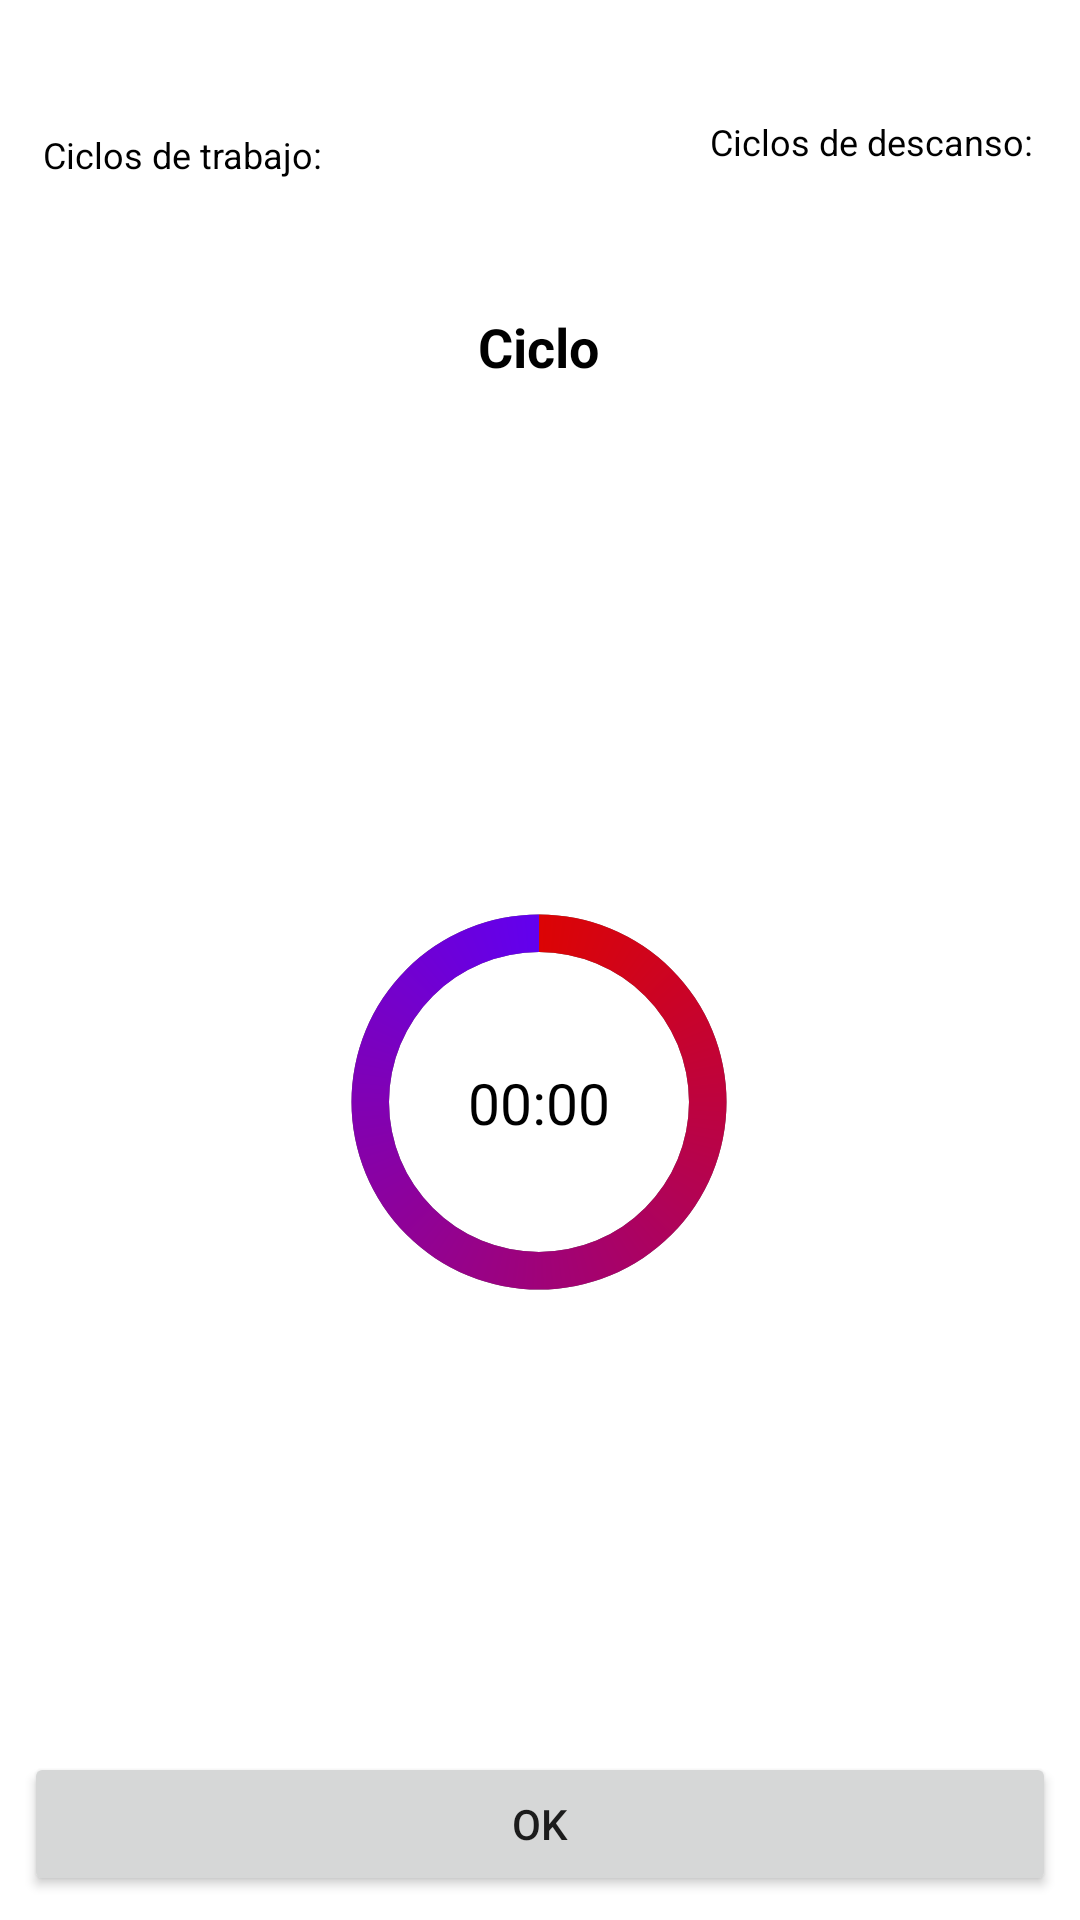

Layout XML and referenced resources for this Android screen:
<!-- AndroidManifest.xml: application theme Theme.Tymodoro -->
<!-- res/layout/pomodore_timer_dialog_layout.xml -->
<?xml version="1.0" encoding="utf-8"?>
<FrameLayout
    xmlns:android="http://schemas.android.com/apk/res/android"
    xmlns:app="http://schemas.android.com/apk/res-auto"
    xmlns:tools="http://schemas.android.com/tools"
    android:layout_width="match_parent"
    android:layout_height="@dimen/bottom_sheet_peek">

    <androidx.constraintlayout.widget.ConstraintLayout
        android:padding="8dp"
        android:layout_width="match_parent"
        android:layout_height="match_parent">

        <ProgressBar
            android:id="@+id/progressPomodore"
            android:layout_width="150dp"
            android:layout_height="150dp"
            android:indeterminateOnly="false"
            android:progress="100"
            android:progressDrawable="@drawable/circle_progress1"
            app:layout_constraintBottom_toBottomOf="parent"
            app:layout_constraintEnd_toEndOf="parent"
            app:layout_constraintHorizontal_bias="0.498"
            app:layout_constraintStart_toStartOf="parent"
            app:layout_constraintTop_toTopOf="parent"
            app:layout_constraintVertical_bias="0.6"
            tools:progress="80" />

        <TextView
        android:id="@+id/cycleTime"
        android:layout_width="wrap_content"
        android:layout_height="wrap_content"
        android:text="00:00"
        android:textColor="@color/black"
            android:textSize="19sp"
        app:layout_constraintBottom_toBottomOf="@+id/progressPomodore"
        app:layout_constraintEnd_toEndOf="@+id/progressPomodore"
        app:layout_constraintStart_toStartOf="@+id/progressPomodore"
        app:layout_constraintTop_toTopOf="@+id/progressPomodore" />

        <TextView
            android:id="@+id/currentCycle"
            android:layout_width="wrap_content"
            android:layout_height="wrap_content"
            android:text="Ciclo"
            android:textColor="@color/black"
            android:textSize="18sp"
            android:textStyle="bold"
            app:layout_constraintBottom_toBottomOf="parent"
            app:layout_constraintEnd_toEndOf="parent"
            app:layout_constraintHorizontal_bias="0.498"
            app:layout_constraintStart_toStartOf="parent"
            app:layout_constraintTop_toTopOf="parent"
            app:layout_constraintVertical_bias="0.159" />

        <Button
        android:id="@+id/btnOkClose"
        android:layout_width="match_parent"
        android:layout_height="wrap_content"
        android:text="Ok"
        app:layout_constraintBottom_toBottomOf="parent"
        />

        <TextView
            android:id="@+id/textWorkCycles"
            android:layout_width="wrap_content"
            android:layout_height="wrap_content"
            android:text="Ciclos de trabajo: "
            android:textColor="@color/black"
            android:textSize="12sp"
            app:layout_constraintBottom_toBottomOf="parent"
            app:layout_constraintEnd_toEndOf="parent"
            app:layout_constraintHorizontal_bias="0.025"
            app:layout_constraintStart_toStartOf="parent"
            app:layout_constraintTop_toTopOf="parent"
            app:layout_constraintVertical_bias="0.058" />

        <TextView
            android:id="@+id/textBreakCycles"
            android:layout_width="wrap_content"
            android:layout_height="wrap_content"
            android:text="Ciclos de descanso: "
            android:textColor="@color/black"
            android:textSize="12sp"
            app:layout_constraintBottom_toBottomOf="parent"
            app:layout_constraintEnd_toEndOf="parent"
            app:layout_constraintHorizontal_bias="0.980"
            app:layout_constraintStart_toStartOf="parent"
            app:layout_constraintTop_toTopOf="parent"
            app:layout_constraintVertical_bias="0.051" />

    </androidx.constraintlayout.widget.ConstraintLayout>


</FrameLayout>
<!-- resources referenced by this layout -->
<resources>
  <color name="black">#FF000000</color>
  <dimen name="bottom_sheet_peek">290dp</dimen>
  <!-- drawable circle_progress1 (drawable) -->
  <?xml version="1.0" encoding="utf-8"?>
  <layer-list xmlns:android="http://schemas.android.com/apk/res/android">
      
      <item>
          <shape
              android:shape="ring"
              android:thicknessRatio="12"
              android:useLevel="false">
  
              <solid android:color="@color/gray1" />
  
          </shape>
      </item>
  
      
      <item>
          <rotate android:fromDegrees="270"
              android:toDegrees="270">
              <shape
                  android:shape="ring"
                  android:thicknessRatio="12"
                  android:useLevel="true">
                  <gradient android:startColor="@color/cPrimary"
                      android:endColor="@color/purple_500"
                      android:type="sweep"/>
              </shape>
          </rotate>
      </item>
  </layer-list>
  <style name="Theme.Tymodoro" parent="Theme.MaterialComponents.DayNight.DarkActionBar">
          
          <item name="colorPrimary">@color/cPrimary</item>
          <item name="colorPrimaryVariant">@color/cPrimaryDark</item>
          <item name="colorOnPrimary">@color/white</item>
          
          <item name="colorSecondary">@color/teal_200</item>
          <item name="colorSecondaryVariant">@color/teal_700</item>
          <item name="colorOnSecondary">@color/black</item>
          
          <item name="android:statusBarColor" tools:targetApi="l">?attr/colorPrimaryVariant</item>
          
      </style>
  <color name="gray1">#6A6969</color>
  <color name="cPrimary">#DC0404</color>
  <color name="purple_500">#FF6200EE</color>
  <color name="cPrimaryDark">#A80202</color>
  <color name="white">#FFFFFFFF</color>
  <color name="teal_200">#FF03DAC5</color>
  <color name="teal_700">#FF018786</color>
</resources>
